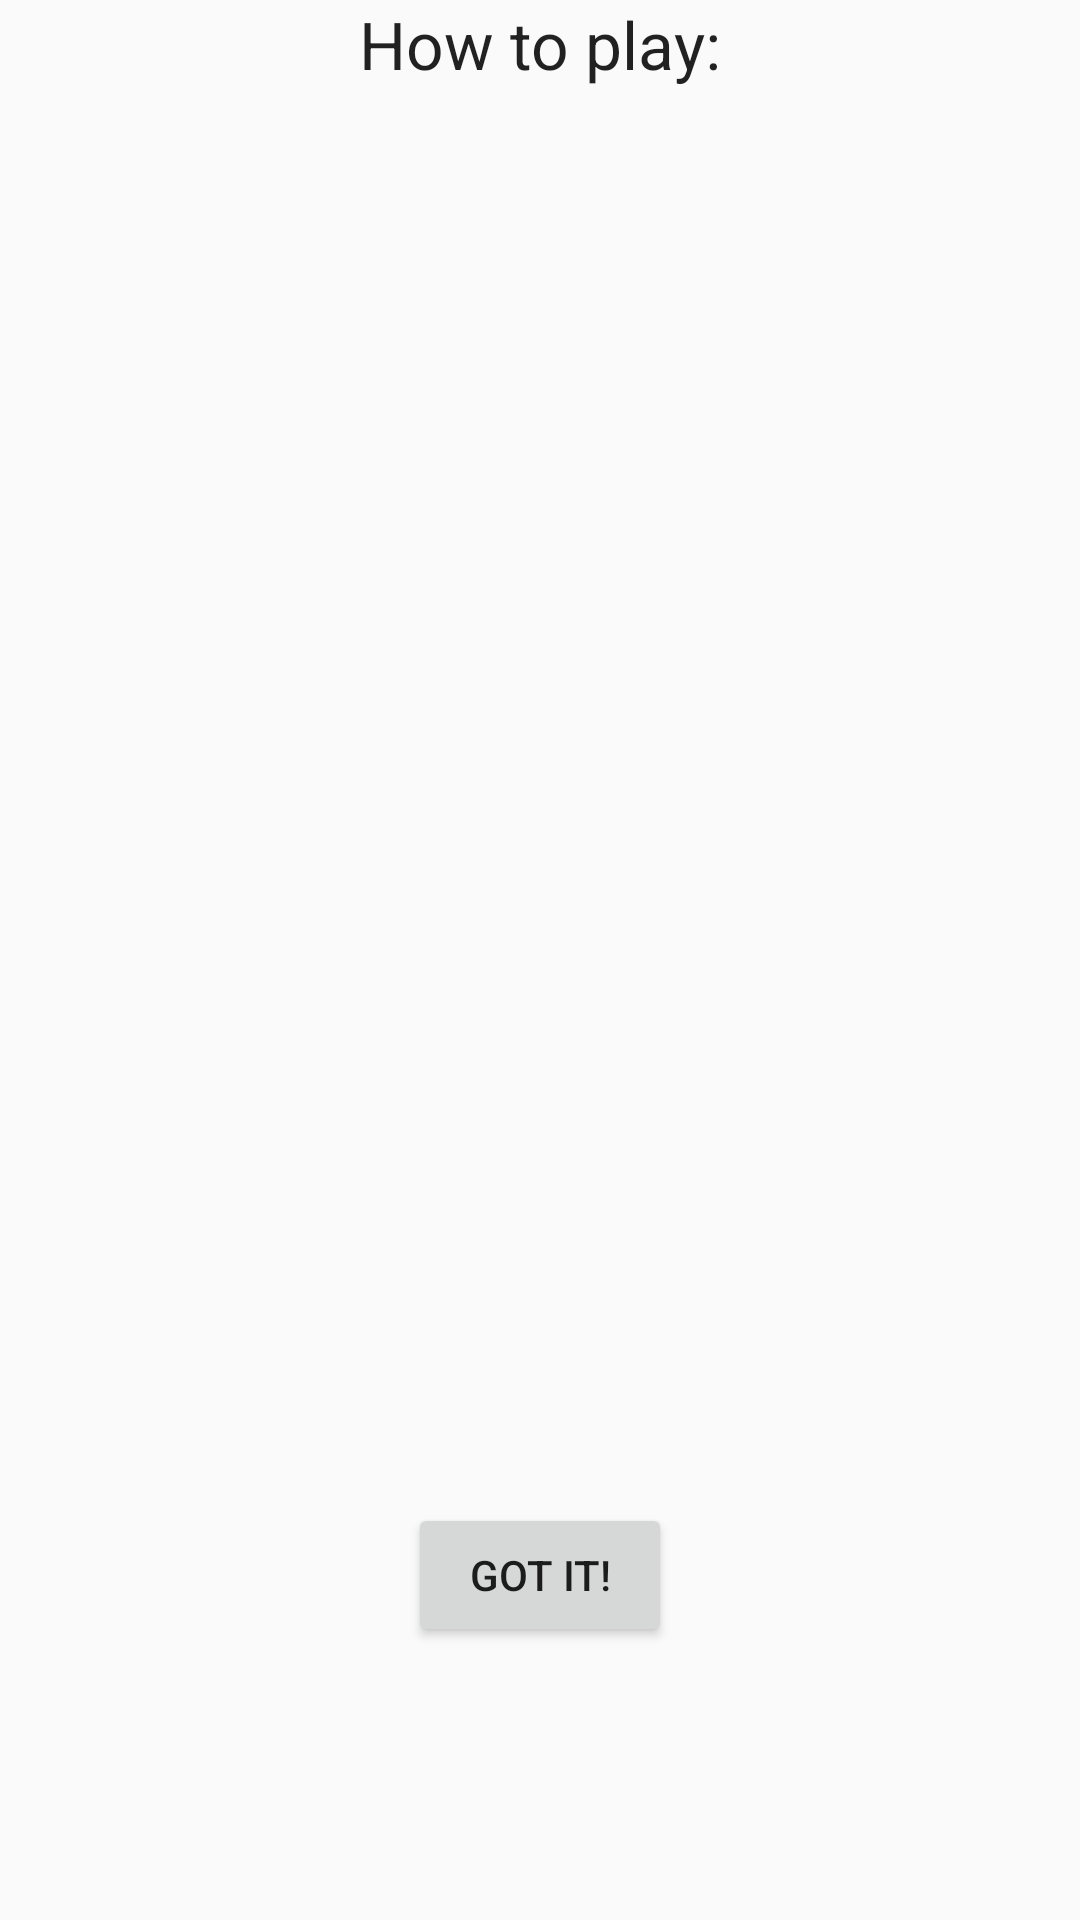

Reconstruct the res/layout file that produces this screen, plus the resources it refers to.
<!-- AndroidManifest.xml: application theme AppTheme -->
<!-- res/layout/content_instructions.xml -->
<?xml version="1.0" encoding="utf-8"?>
<RelativeLayout xmlns:android="http://schemas.android.com/apk/res/android"
    xmlns:app="http://schemas.android.com/apk/res-auto"
    xmlns:tools="http://schemas.android.com/tools"
    android:layout_width="match_parent"
    android:layout_height="match_parent"
    android:paddingBottom="@dimen/activity_vertical_margin"
    android:paddingLeft="@dimen/activity_horizontal_margin"
    android:paddingRight="@dimen/activity_horizontal_margin"
    android:paddingTop="@dimen/activity_vertical_margin"
    app:layout_behavior="@string/appbar_scrolling_view_behavior"
    tools:context="edu.csumb.colore.colore.Instructions"
    tools:showIn="@layout/activity_instructions">

    <RelativeLayout
        android:layout_width="match_parent"
        android:layout_height="match_parent"
        android:layout_alignParentLeft="true"
        android:layout_alignParentStart="true">

        <TextView
            android:layout_width="wrap_content"
            android:layout_height="wrap_content"
            android:textAppearance="?android:attr/textAppearanceLarge"
            android:text="How to play:"
            android:id="@+id/title"
            android:layout_alignParentTop="true"
            android:layout_centerHorizontal="true" />

        <Button
            android:layout_width="wrap_content"
            android:layout_height="wrap_content"
            android:text="Got It!"
            android:id="@+id/gotIt"
            android:layout_alignParentBottom="true"
            android:layout_centerHorizontal="true"
            android:layout_marginBottom="91dp"
            android:onClick="startLevel"/>
    </RelativeLayout>
</RelativeLayout>
<!-- res/layout/activity_instructions.xml (included above) -->
<?xml version="1.0" encoding="utf-8"?>
<android.support.design.widget.CoordinatorLayout xmlns:android="http://schemas.android.com/apk/res/android"
    xmlns:app="http://schemas.android.com/apk/res-auto"
    xmlns:tools="http://schemas.android.com/tools"
    android:layout_width="match_parent"
    android:layout_height="match_parent"
    android:fitsSystemWindows="true"
    tools:context="edu.csumb.colore.colore.Instructions">

    <android.support.design.widget.AppBarLayout
        android:layout_width="match_parent"
        android:layout_height="wrap_content"
        android:theme="@style/AppTheme.AppBarOverlay">

        <android.support.v7.widget.Toolbar
            android:id="@+id/toolbar"
            android:layout_width="match_parent"
            android:layout_height="?attr/actionBarSize"
            android:background="?attr/colorPrimary"
            app:popupTheme="@style/AppTheme.PopupOverlay" />

    </android.support.design.widget.AppBarLayout>

    <include layout="@layout/content_instructions" />

    <android.support.design.widget.FloatingActionButton
        android:id="@+id/fab"
        android:layout_width="wrap_content"
        android:layout_height="wrap_content"
        android:layout_gravity="bottom|end"
        android:layout_margin="@dimen/fab_margin"
        android:src="@android:drawable/ic_dialog_email" />

</android.support.design.widget.CoordinatorLayout>
<!-- resources referenced by this layout -->
<resources>
  <style name="AppTheme.AppBarOverlay" parent="ThemeOverlay.AppCompat.Dark.ActionBar" />
  <style name="AppTheme.PopupOverlay" parent="ThemeOverlay.AppCompat.Light" />
  <style name="AppTheme" parent="Theme.AppCompat.Light.DarkActionBar">
          
          <item name="colorPrimary">@color/colorPrimary</item>
          <item name="colorPrimaryDark">@color/colorPrimaryDark</item>
          <item name="colorAccent">@color/colorAccent</item>
      </style>
  <color name="colorPrimary">#3F51B5</color>
  <color name="colorPrimaryDark">#303F9F</color>
  <color name="colorAccent">#FF4081</color>
</resources>
